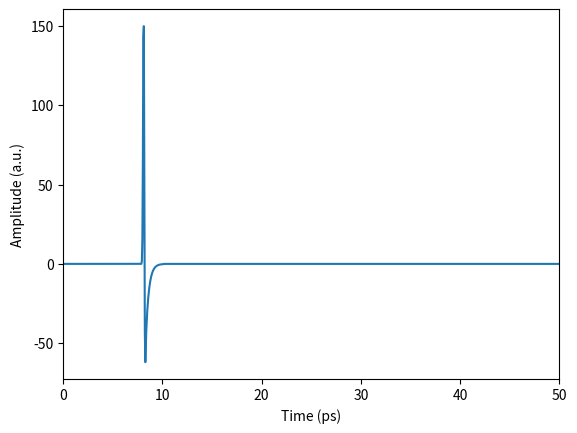
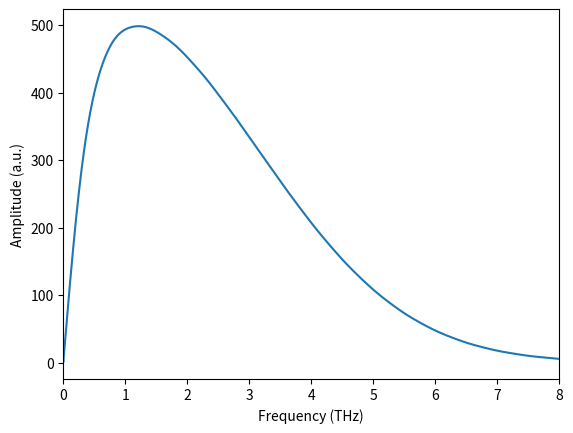
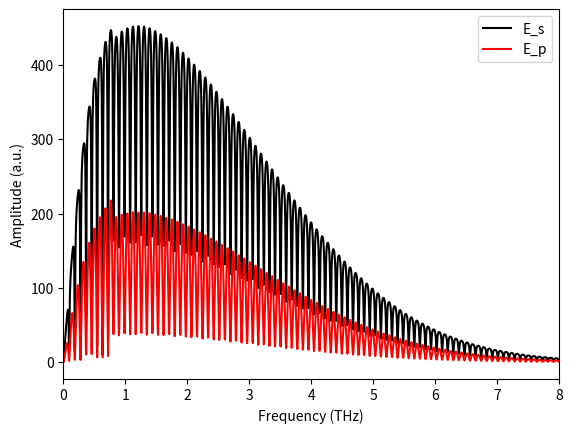
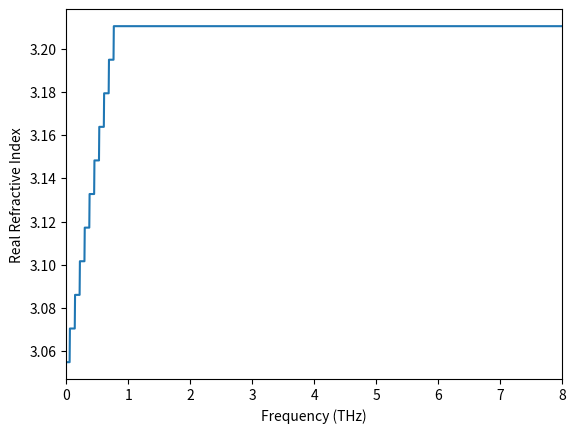
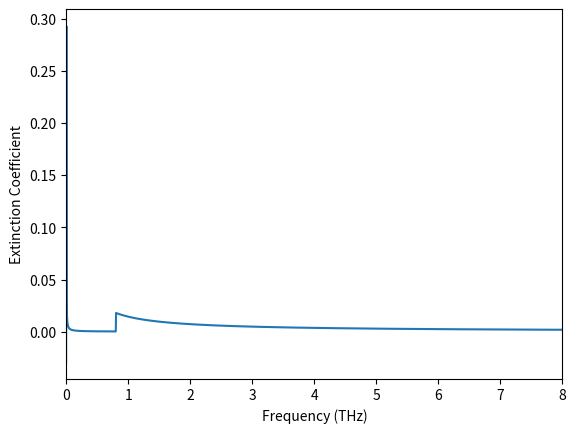

These charts were generated, in order, by the following Python code: (Note: this script raises an exception after producing the figures.)
from cmath import *
import numpy as np
import math
import matplotlib.pyplot as pl
import random
theta = 60.73*pi/180  # #/initial angle of incidence
c = 2.99796*10**8  # #/speed of light in m/s0
n_i = 1.00027+0j  # #/Initial refractive index


def theta_trans(n_out):   # /Generate transmitted angle\
    return asin((n_i/n_out)*sin(theta))


def rp12(n_in, n_out):    # /Generate parallel reflection coefficient\
    theta_in = theta_trans(n_in)
    theta_uit = theta_trans(n_out)
    return (n_out*cos(theta_in)-n_in*cos(theta_uit))/(n_out*cos(theta_in)+n_in*cos(theta_uit))


def rs12(n_in, n_out):    # /Generate perpendicular reflection coefficient\
    theta_in = theta_trans(n_in)
    theta_uit = theta_trans(n_out)
    return (n_in*cos(theta_in)-n_out*cos(theta_uit))/(n_in*cos(theta_in)+n_out*cos(theta_uit))


def tp12(n_in, n_out):    # /Generate parallel reflection coefficient\
    theta_in = theta_trans(n_in)
    theta_uit = theta_trans(n_out)
    return (2*n_in*cos(theta_in))/(n_out*cos(theta_in)+n_in*cos(theta_uit))


def ts12(n_in, n_out):    # /Generate perpendicular reflection coefficient\
    theta_in = theta_trans(n_in)
    theta_uit = theta_trans(n_out)
    return (2*n_in*cos(theta_in))/(n_in*cos(theta_in)+n_out*cos(theta_uit))


def abso(k, freq):  # #/convert extinction coefficient to absorption coefficient
    return 2*pi*freq*k/c


def kgen(alpha, freq):  # #/convert absorption coefficient to extinction coefficient
    return 100*alpha*c/(2*pi*freq)


def nextpow2(a):
    m = log(a)/log(2)
    a = int(m.real)
    if a < m.real:
        return a+1
    else:
        return a


def currentj(dt):  # #/Current in antenna
    t = dt
    aa = 90 * 10**-15
    bb = 300 * 10**-15
    cc = 25 * 10**-15
    intea = (1/(2*math.sqrt(aa**-2)))*math.sqrt(pi)*math.e**(-(t**2)/(aa**2))
    inteb1 = (-math.e**(((aa**2 - 2*bb*t)**2)/(4 * aa**2 * bb**2)))
    inteb2 = (-1 + math.erf((math.sqrt(aa**-2)*(aa**2 - 2*bb*t))/(2*bb)))
    intec1 = (-math.e**((aa**2 * (bb+cc) - 2*bb*cc*t)**2 / (4 * aa**2 * bb**2 * cc**2)))
    intec2 = (-1 + math.erf((math.sqrt(aa**-2)*(aa**2 * (bb + cc) - 2*bb*cc*t))/(2*bb*cc)))
    inteb = inteb1*inteb2
    intec = intec1*intec2
    intecb = (inteb + intec)
    # print(t,InteA,InteCB)
    inte = intea*intecb
    charge_e = 1.60217662 * 10**-19
    mass_e = 9.10938356 * 10**-31
    return (charge_e*cc/mass_e)*inte


def elecgen(t):  # #/Generated electric field from antenna
    cc = 25*10**-15
    l2 = 20*10**-6
    diff = 10*10**-22
    charge_e = 1.60217662 * 10**-19
    mass_e = 9.10938356 * 10**-31
    # r = 35*10**-2
    r = 45*10**-3
    epsi = 8.854187817*10**-12
    current_diff = (currentj(t+diff)-currentj(t))/diff
    return 200*10**15 * (l2/(4*math.pi*epsi*c*c*r))*(charge_e*cc/mass_e * current_diff)


def hh(x):
    if x == 0:
        return 1
    else:
        return (1+(x/abs(x)))/2


def resonance(freqy, freqsy):
    ll = len(freqsy)
    nr = np.zeros(ll)
    absr = np.zeros(ll)
    p = int(freqy/(freqsy[1]-freqsy[0]))
    for k in range(0, ll):
        zzk = (k - p - ll/2)/16
        # if(i==0):
        #    nr[k] = 0
        # elif(i<=pi and i>=-pi):
        #    nr[k] = sin(i).real
        # else:
        #    nr[k] = 0
        if freqy < 0:
            nr[k] = -0.5*zzk*e**(-zzk**2/16)
        else:
            nr[k] = 0.5*zzk*e**(-zzk**2/16)
        absr[k] = (10/pi)*(2/(zzk**2 + 4))
    return nr, absr


def resonance2(freqy, freqsy):
    ll = len(freqsy)
    nr = np.zeros(ll)
    absr = np.zeros(ll)
    p = int(freqy/(freqsy[1]-freqsy[0]))
    for k in range(0, ll):
        zzk = (k - p)/16
        # if(i==0):
        #    nr[k] = 0
        # elif(i<=pi and i>=-pi):
        #    nr[k] = sin(i).real
        # else:
        #    nr[k] = 0
        if freqy < 0:
            nr[k] = -0.5*zzk*e**(-zzk**2/16)
        else:
            nr[k] = 0.5*zzk*e**(-zzk**2/16)
        absr[k] = (10/pi)*(2/(zzk**2 + 4))
    return nr, absr


d1 = 0.05*10**-2  # #\thickness of layer 1 m

d2 = 2.0  # #\thickness of layer 2

tstep = 50.0*10**-15  # #\temporal distance between 2 measured points in data
time = []
ts22 = 0
while ts22 <= 80*10**-12:
    time.append(ts22)
    ts22 += tstep
NFFT = 2*2**(nextpow2(len(time)))

E0 = np.zeros(NFFT)


FS = 1/tstep
freqs = FS*np.linspace(0, 1, NFFT)

time2 = (1/freqs[1])*(np.arange(NFFT)-NFFT/2)/NFFT
Freqs2 = (1/abs(time2[1]-time2[0]))*(np.arange(NFFT)-NFFT/2)/NFFT
for i in range(0, NFFT):
    if (time2[i] >= -2*10**-12) and (time2[i] <= 2*10**-12):
        E0[i] = elecgen(time2[i])

E0F = np.fft.fftshift(np.fft.fft(np.fft.fftshift(E0), NFFT))
Ph = np.unwrap(np.angle(E0F))

E0F2 = np.abs(E0F)*np.exp(1j*Ph)

pl.plot(time2*10**12 + (18.782-0.66)-10, E0)
pl.xlabel('Time (ps)')
pl.xlim(0, 50)
pl.ylabel('Amplitude (a.u.)')
pl.show()

fres = np.array([1.2, 1.3, 1.6, 1.65, 2.2, 2.25, 2.3, 2.5, 2.6, 2.7, 2.95, 3.0, 3.2, 3.6]) * 10**12
# fres = np.array([3.0]) * 10**12
# fres = np.array([1.6]) * 10**12
fres2 = 0.0-fres
alp = np.zeros(NFFT)
alpt = np.zeros(NFFT)
ntt = np.zeros(NFFT)
A = (1.6**2 * 6.0221*10**12)/(2*8.85*9.11) * 10**5
Er1 = 6.0221*10**13
Gr1 = 10**9
nt = 2*np.ones(NFFT)
for St in range(0, len(fres)):
    ntt, alpt = resonance(fres[St], Freqs2)
    for i in range(0, NFFT):
        nt[i] += 0.05*ntt[i]
        alp[i] += 0.05*alpt[i]
for St in range(0, len(fres2)):
    ntt, alpt = resonance(fres2[St], Freqs2)
    for i in range(0, NFFT):
        nt[i] += 0.05*ntt[i]
        alp[i] += 0.05*alpt[i]

n1 = np.zeros(NFFT, dtype=complex)
n2 = np.zeros(NFFT, dtype=complex)
rp1 = np.zeros(NFFT, dtype=complex)
tp1 = np.zeros(NFFT, dtype=complex)
tp21 = np.zeros(NFFT, dtype=complex)
rp2 = np.zeros(NFFT, dtype=complex)
rp3 = np.zeros(NFFT, dtype=complex)
rs1 = np.zeros(NFFT, dtype=complex)
ts1 = np.zeros(NFFT, dtype=complex)
ts21 = np.zeros(NFFT, dtype=complex)
rs2 = np.zeros(NFFT, dtype=complex)
rs3 = np.zeros(NFFT, dtype=complex)
v1 = np.zeros(NFFT)
d1f = np.zeros(NFFT)
travt = np.zeros(NFFT)
travts = np.zeros(NFFT)
theta1 = np.zeros(NFFT, dtype=complex)
theta1r = np.zeros(NFFT)
theta2 = np.zeros(NFFT, dtype=complex)
theta2r = np.zeros(NFFT)
# GN = open('GlassRef.txt', 'r')
# FG = []
# NG = []
# AG = []
# for line in GN:
#     temp = line.split()
#     FG.append(float(temp[0])*10**12)
#     if temp[1] == 'NaN':
#         NG.append(10)
#     else:
#         NG.append(float(temp[1]))
#     if temp[2] == 'NaN':
#         AG.append(1000)
#     else:
#         AG.append(float(temp[2]))
#
# current = 0
# for i in range(int(NFFT/2), NFFT):
#     if current < len(FG)-1:
#         if Freqs2[i] >= FG[current + 1]:
#             current += 1
#     if Freqs2[i] == 0.0:
#         nrr = (NG[current] + NG[current + 1]) / 2
#         krr = kgen(AG[current], Freqs2[i+1])
#     elif current < len(FG)-1:
#         if FG[current] == Freqs2[i]:
#             nrr = NG[current]
#             krr = kgen(AG[current], Freqs2[i])
#         else:
#             nrr = (NG[current] + NG[current+1])/2
#             krr = kgen((AG[current]+AG[current+1]), Freqs2[i])
#     else:
#         nrr = NG[current]
#         krr = kgen(AG[current], FG[current])
#
#     n1[i] = nrr - 1j*krr
#
# for i in range(1, int(NFFT/2)):
#     n1[i] = n1[NFFT - i]
#
# n1[0] = n1[1]

# for i in range(0, NFFT):
#     n2[i] = n_i
for i in range(0, NFFT):
    if Freqs2[i] == 0:
        n1[i] = 3.04 - 1j*kgen(0.3, Freqs2[i+1])
        # n1[i] = nt[i] - 1j*kgen(alp[i+1], Freqs2[i+1])
        n2[i] = n_i
    elif Freqs2[i] < 0:
        if Freqs2[i] > -0.8*10**12:
            n1[i] = 3.04 - (0.2*10**-12)*Freqs2[i] - 1j*kgen(0.03, Freqs2[i])
        else:
            n1[i] = 3.04 - (0.2 * 10 ** -12) * (-0.8 * 10 ** 12) - 1j * kgen(3.0, Freqs2[i])
            # n1[i] = 3.04 - (0.2 * 10 ** -12) * (-0.8*10**12) - 1j * kgen(0.03, -0.8*10**12)
        n2[i] = n_i
    else:
        if Freqs2[i] < 0.8 * 10 ** 12:
            n1[i] = 3.04 + (0.2*10**-12)*Freqs2[i] - 1j*kgen(0.03, Freqs2[i])
        else:
            n1[i] = 3.04 + (0.2 * 10 ** -12) * (0.8 * 10 ** 12) - 1j * kgen(3.0, Freqs2[i])
            # n1[i] = 3.04 + (0.2 * 10 ** -12) * (0.8 * 10 ** 12) - 1j * kgen(0.03, 0.8 * 10 ** 12)
        # n1[i] = nt[i] - 1j*kgen(alp[i], Freqs2[i])
        n2[i] = n_i

for i in range(0, NFFT):
    theta1[i] = theta_trans(n1[i])
    theta1r[i] = theta_trans(n1[i].real).real
    theta2[i] = theta_trans(n2[i])
    theta2r[i] = theta_trans(n2[i].real).real
    d1f[i] = d1/cos(theta1r[i]).real
    v1[i] = c/n1[i].real
    travt[i] = 2*d1f[i]/v1[i]
# print(travt)
# tempt = np.min(travt)
# tshiftMin = (time2[1]-time2[0])*int(tempt/(time2[1]-time2[0]))
# tshiftMins = int(tempt/(time2[1]-time2[0]))
# nnew = np.zeros(NFFT, dtype=complex)
# dnew = np.zeros(NFFT)
extinct = np.zeros(NFFT, dtype=complex)
delt = np.zeros(NFFT, dtype=int)
# if (tempt-tshiftMin)/(time2[1]-time2[0]) >= 0.5:
#     tshiftMin += (time2[1]-time2[0])
#     tshiftMins += 1
#
# for i in range(0, NFFT):
#     if np.isnan(((travt[i]-tempt)/(time2[1]-time2[0]))):
#         temp = 0
#     else:
#         temp = ((travt[i] - tempt) / (time2[1] - time2[0]))
#         # if time2[i] == 0:
#         #     temp = 0
#         # else:
#         #     temp = ((travt[i]-tempt)/(time2[1]-time2[0]))
#     if temp - int(temp) >= 0.5:
#         travts[i] = tshiftMins + int(temp)+1
#         travt[i] = tshiftMin + (time2[1]-time2[0])*(int(temp)+1)
#     else:
#         travts[i] = tshiftMins + int(temp)
#         travt[i] = tshiftMin + (time2[1]-time2[0])*(int(temp))
#     # dnew[i] = travt[i] * v1[i]
#     n1[i] = sqrt(travt[i]*c/(d1/100) - n_i * n_i * sin(theta) * sin(theta)) + 1j*n1[i].imag
for i in range(0, NFFT):
    if np.isnan(travt[i] / (time2[1]-time2[0])):
        temp = 0
    else:
        temp = travt[i] / (time2[1] - time2[0])
    if temp - int(temp) >= 0.5:
        travts[i] = int(temp)+1
        travt[i] = (time2[1]-time2[0])*(int(temp)+1)
    else:
        travts[i] = int(temp)
        travt[i] = (time2[1]-time2[0])*(int(temp))
    # dnew[i] = travt[i] * v1[i]
    n1[i] = sqrt(((travt[i]*c)**2)/((2*d1)**2) - n_i * n_i * sin(theta) * sin(theta)) + 1j*n1[i].imag
# print(travt)
##

for i in range(0, NFFT):
    theta1[i] = theta_trans(n1[i])
    theta2[i] = theta_trans(n2[i])
    rp1[i] = rp12(n_i, n1[i])
    tp1[i] = tp12(n_i, n1[i])
    tp21[i] = tp12(n1[i], n_i)
    rp2[i] = rp12(n1[i], n2[i])
    rp3[i] = rp12(n2[i], n_i)
    rs1[i] = rs12(n_i, n1[i])
    ts1[i] = ts12(n_i, n1[i])
    ts21[i] = ts12(n1[i], n_i)
    rs2[i] = rs12(n1[i], n2[i])
    rs3[i] = rs12(n1[i], n_i)
    d1f[i] = 2*d1/cos(theta1[i].real).real
    v1[i] = c/n1[i].real
    travt[i] = d1f[i].real/v1[i].real
    delt[i] = int(time2[NFFT-1]/travt[i])
# #  Material Interaction

count = 1
E0F3s = np.zeros(NFFT, dtype=complex)
E0F3p = np.zeros(NFFT, dtype=complex)
# for i in range(0, NFFT):
# #     Shift = (-2j*pi*(i-NFFT/2)*travts[i]/NFFT)
#     extinct[i] = -2j * pi * Freqs2[i] * n1[i] * d1f[i] / c
#     A = e**(extinct[i])
#     E0F3s[i] = E0F2[i]*(rs1[i] + ts1[i]*ts21[i]*rs2[i]*A/(1.0 - A*rs3[i]*rs2[i]))
#     E0F3p[i] = E0F2[i]*(rp1[i] + tp1[i]*tp21[i]*rp2[i]*A/(1.0 - A*rp3[i]*rp2[i]))
    # print(rs1[i]*rs2[i])
    # E0F3s[i] = E0F2[i]*(rs1[i] + ts1[i]*ts21[i]*rs2[i]*A/(1.0 - A*rs1[i]*rs2[i]))
    # E0F3p[i] = E0F2[i]*(rp1[i] + tp1[i]*tp21[i]*rp2[i]*A/(1.0 - A*rp1[i]*rp2[i]))


for i in range(0, NFFT):
    extinct[i] = -2j * pi * Freqs2[i] * n1[i] * d1f[i] / c
    A = e ** (extinct[i])
    E0F3s[i] = E0F2[i] * rs1[i]
    E0F3p[i] = E0F2[i] * rp1[i]
    for jj in range(0, delt[i]):
    # for jj in range(0, 1):
        E0F3s[i] += E0F2[i]*(ts1[i]*ts21[i]*rs2[i]*A * (A*rs3[i]*rs2[i])**jj)
        E0F3p[i] += E0F2[i]*(tp1[i]*tp21[i]*rp2[i]*A * (A*rp3[i]*rp2[i])**jj)

pl.plot(Freqs2*10**-12, np.abs(E0F2))
pl.xlabel('Frequency (THz)')
pl.xlim(0.0, 8.0)
pl.ylabel('Amplitude (a.u.)')
pl.show()

pl.plot(Freqs2*10**-12, np.abs(E0F3s), label='E_s', color='k')
pl.plot(Freqs2*10**-12, np.abs(E0F3p), label='E_p', color='r')
pl.xlabel('Frequency (THz)')
pl.legend()
pl.xlim(0.0, 8.0)
pl.ylabel('Amplitude (a.u.)')
pl.show()

pl.plot(Freqs2*10**-12, n1.real)
pl.xlabel('Frequency (THz)')
pl.xlim(0.0, 8.0)
pl.ylabel('Real Refractive Index')
pl.show()

pl.plot(Freqs2*10**-12, -n1.imag)
pl.xlabel('Frequency (THz)')
pl.xlim(0.0, 8.0)
pl.ylabel('Extinction Coefficient')
pl.show()

# pl.plot(np.abs(E0F3s)/np.max(np.abs(E0F3s)))
# pl.plot(np.abs(E0F3p)/np.max(np.abs(E0F3p)))
# pl.show()

# #  Measured Values
E0s = np.fft.fftshift(np.fft.ifft(np.fft.fftshift(E0F3s), NFFT)).real
E0p = np.fft.fftshift(np.fft.ifft(np.fft.fftshift(E0F3p), NFFT)).real
E000 = np.fft.fftshift(np.fft.ifft(np.fft.fftshift(E0F2), NFFT)).real

GN1 = open('Cuvet1802.txt', 'r')
GN2 = open('Cuvet2702.txt', 'r')
TG = []
AG1 = []
AG2 = []
for line in GN1:
    temp = line.replace(',', '.').split()
    TG.append(float(temp[0])*10**-12)
    AG1.append(float(temp[1]))
for line in GN2:
    temp = line.replace(',', '.').split()
    AG2.append(float(temp[1]))
TG1 = np.asarray(TG)
AG11 = np.asarray(AG1)
AG21 = np.asarray(AG2)
A11 = np.max(np.abs(E0s))
A12 = np.max(np.abs(AG21))
A21 = np.max(np.abs(E0p))
A22 = np.max(np.abs(AG11))
# pl.plot(time2*10**12 + (18.782-0.66)-10, E0s/A11, label='E_s', color='k')
pl.plot(time2*10**12 + (18.982-0.66)-10, E0p/A21, label='E_p', color='k')
pl.xlabel('Time (ps)')
# pl.legend()
# pl.xlim(0, 50)
pl.ylabel('Amplitude (a.u.)')
pl.show()
pl.plot(time2*10**12 + (18.782-0.66)-10, E0s/A11, label='E_s', color='k')
# pl.plot(time2*10**12 + (18.982-0.66)-10, E0p/A21, label='E_p', color='r')
pl.xlabel('Time (ps)')
# pl.legend()
# pl.xlim(0, 50)
pl.ylabel('Amplitude (a.u.)')
pl.show()
# pl.plot(TG1*10**12 - 10, AG21/A12, label='E_s', color='k')
pl.plot(TG1*10**12 - 10, AG11/A22, label='E_p', color='k')
pl.xlabel('Time (ps)')
# pl.legend()
pl.xlim(0, 50)
pl.ylabel('Amplitude (a.u.)')
pl.show()
pl.plot(TG1*10**12 - 10, AG21/A12, label='E_s', color='k')
# pl.plot(TG1*10**12 - 10, AG11/A22, label='E_p', color='r')
pl.xlabel('Time (ps)')
# pl.legend()
# pl.xlim(0, 50)
pl.ylabel('Amplitude (a.u.)')
pl.show()
start = 0
stop = 0
for i in range(0, NFFT):
    if time2[i] >= -10*10**-12:
        start = i
        break
for i in range(start, NFFT):
    if time2[i] >= 65*10**-12:
        stop = i
        break
# pl.plot(time2, -E0s/(np.max(np.abs(E0s))))
# pl.plot(time2, E0p/(np.max(np.abs(E0p))))
# pl.plot(time2, E000/(np.max(np.abs(E000))))
time2 = time2[start:stop]
E0s = E0s[start:stop]
E0p = E0p[start:stop]
E0002 = E000[start:stop]
nn0 = int((50*10**-15)/(time2[1] - time2[0]))
if ((50*10**-15)/(time2[1] - time2[0])) - nn0 >= 0.5:
    nn0 += 1
E0s2 = np.zeros(int(len(time2)/nn0))
E02 = np.zeros(int(len(time2)/nn0))
E0p2 = np.zeros(int(len(time2)/nn0))
time22 = np.zeros(int(len(time2)/nn0))


for i in range(0, int(len(time2)/nn0)):
    E0s2[i] = E0s[i * nn0]
    E0p2[i] = E0p[i * nn0]
    E02[i] = E0002[i * nn0]
    time22[i] = time2[i * nn0]

# pl.plot(time22, E02)
# pl.plot(time2, E0s)
# pl.plot(time22, E0s2)
# pl.show()
# pl.plot(time22, E02)
# pl.plot(time2, E0p)
# pl.plot(time22, E0p2)
# # pl.plot(time2, E000)
# pl.show()

YS = open('ES.txt', 'w')
YP = open('EP.txt', 'w')
YN = open('N1Ref.txt', 'w')

# for i in range(0, stop - start):
#     SS = (str((time2[i])*10**12)+"\t"+str(E0s[i].real)+"\t"+str(dnew[i]/2 * cos(theta1[i].real).real)+"\n")
#     YS.write(SS)
#     SS = (str((time2[i])*10**12) + "\t" + str(E0p[i].real) + "\t"+"\n")
#     YP.write(SS)
for i in range(0, len(time22)):
    SS = (str((time22[i])*10**12)+"\t"+str(E0s2[i].real)+"\t"+"\n")
    YS.write(SS)
    SS = (str((time22[i])*10**12) + "\t" + str(E0p2[i].real) + "\t"+"\n")
    YP.write(SS)
for i in range(0, NFFT):
    SS = (str((Freqs2[i]) * 10 ** -12) + "\t" + str(n1[i].real) + "\t" + str(-n1[i].imag) + "\n")
    YN.write(SS)
YS.close()
YP.close()
YN.close()
